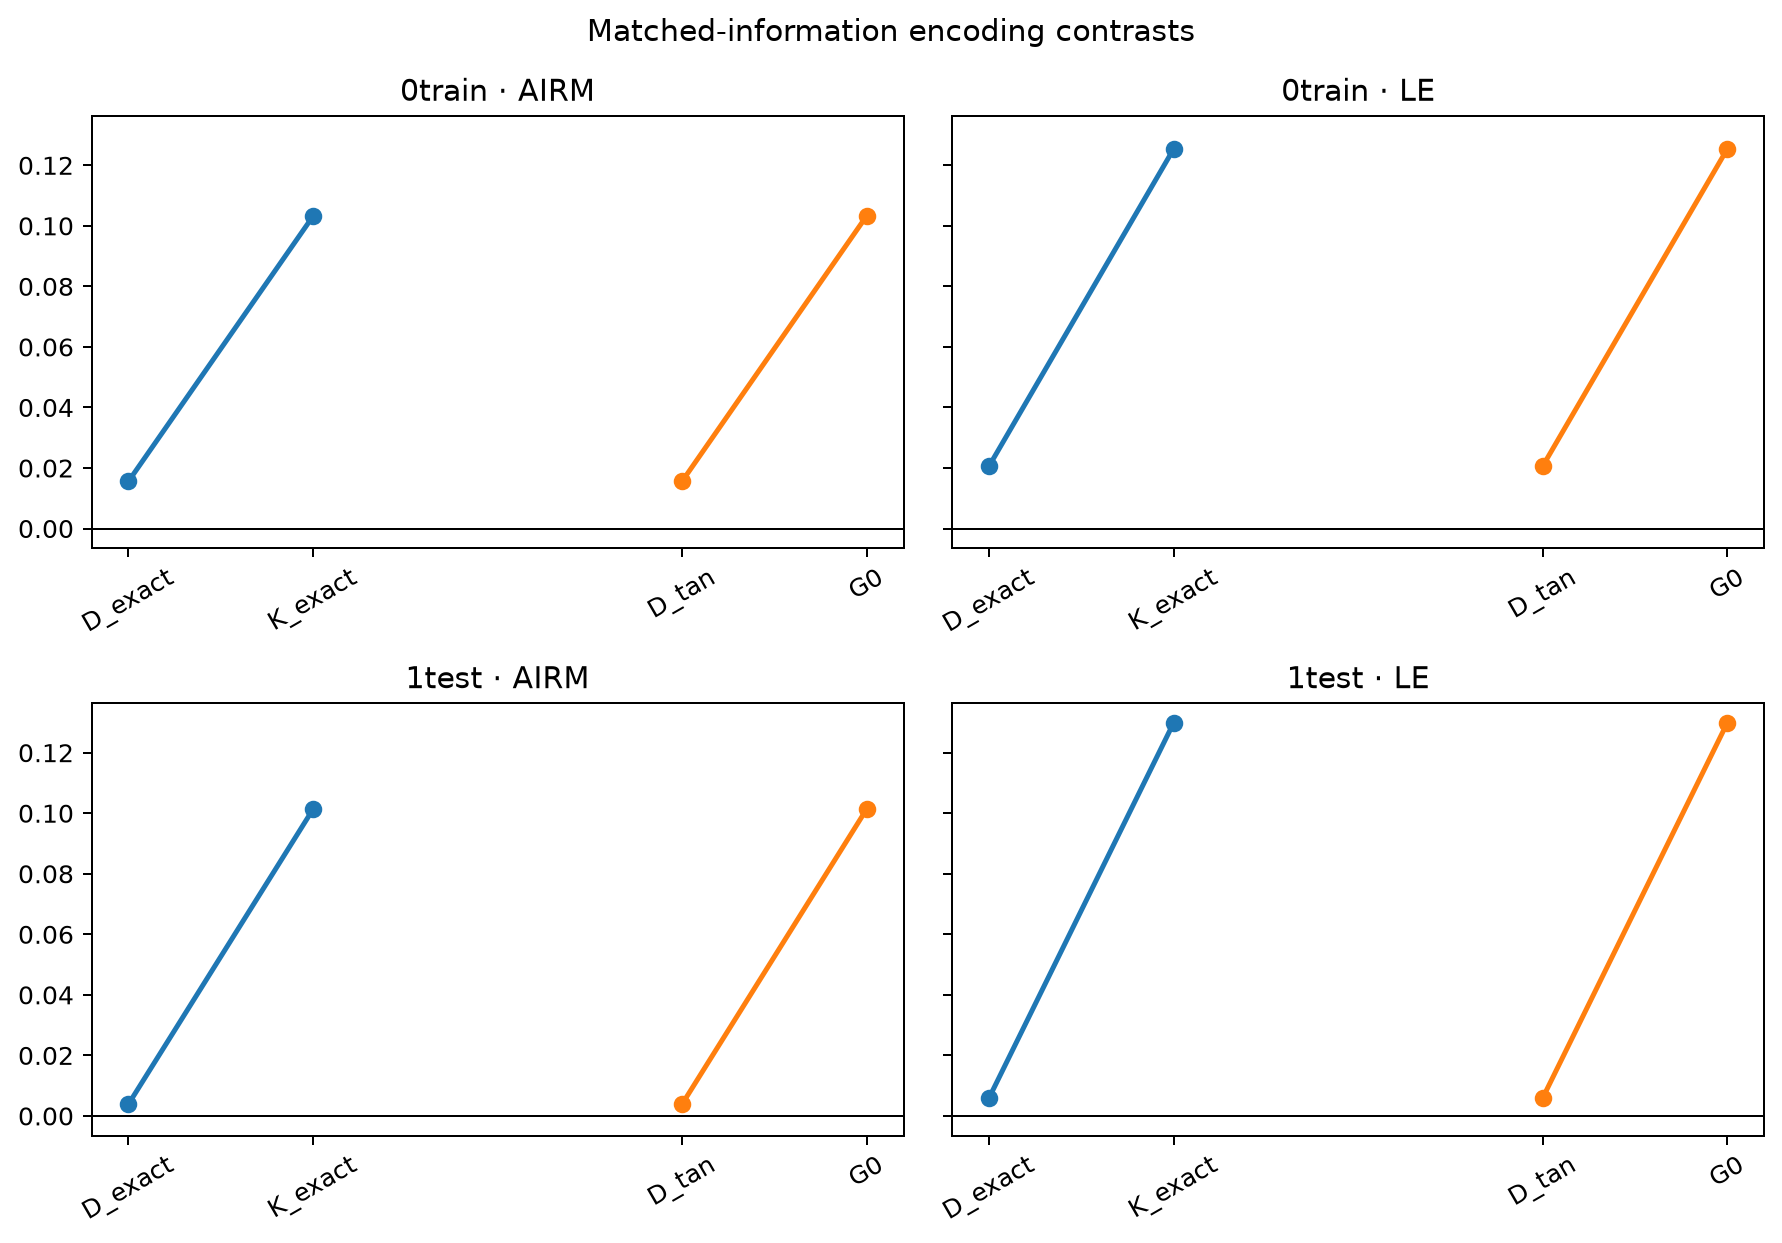

Source data for this figure (header and first rows):
session, geometry, object, effect, pair
0train, AIRM, D_exact, 0.01557, exact
0train, AIRM, D_tan, 0.01559, tangent
0train, AIRM, K_exact, 0.1031, exact
0train, AIRM, G0, 0.1033, tangent
0train, LE, D_exact, 0.02064, exact
0train, LE, D_tan, 0.02064, tangent
0train, LE, K_exact, 0.1254, exact
0train, LE, G0, 0.1254, tangent
1test, AIRM, D_exact, 0.003876, exact
1test, AIRM, D_tan, 0.00388, tangent
1test, AIRM, K_exact, 0.1013, exact
1test, AIRM, G0, 0.1013, tangent
1test, LE, D_exact, 0.005969, exact
1test, LE, D_tan, 0.005969, tangent
1test, LE, K_exact, 0.1299, exact
1test, LE, G0, 0.1299, tangent
